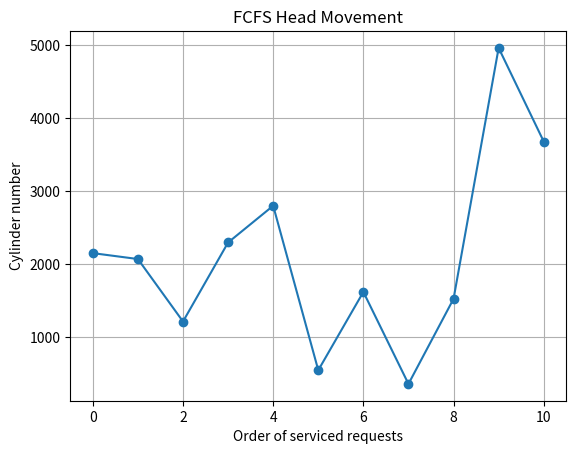
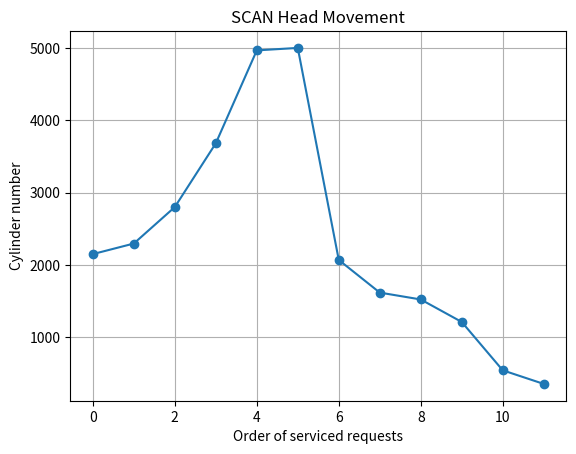
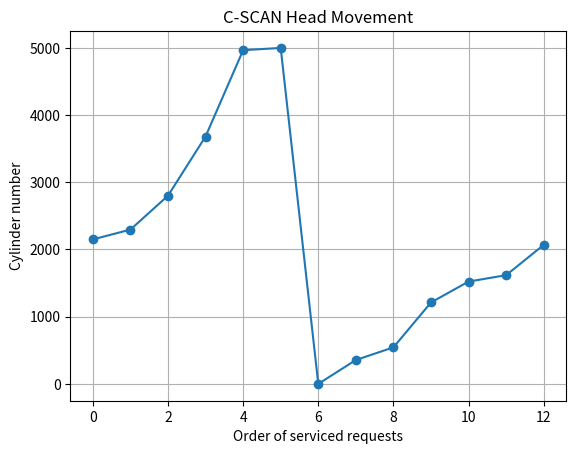
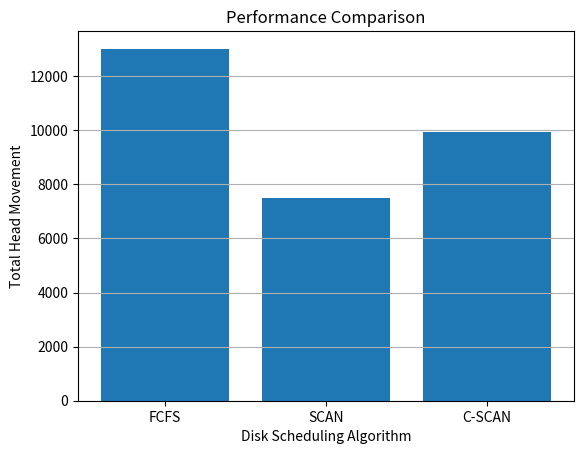

Write the Python code that produced these figures, in order.
import matplotlib.pyplot as plt

DISK_SIZE = 5000

def fcfs(requests, head):
    order = []
    order.append(head)

    i = 0
    while i < len(requests):
        order.append(requests[i])
        i += 1

    return order

def scan(requests, head):
    order = []
    order.append(head)

    lower = []
    higher = []

    i = 0
    while i < len(requests):
        if requests[i] < head:
            lower.append(requests[i])
        else:
            higher.append(requests[i])
        i += 1

    lower.sort(reverse=True)
    higher.sort()

    i = 0
    while i < len(higher):
        order.append(higher[i])
        i += 1

    order.append(DISK_SIZE - 1)

    i = 0
    while i < len(lower):
        order.append(lower[i])
        i += 1

    return order

def cscan(requests, head):
    order = []
    order.append(head)

    lower = []
    higher = []

    i = 0
    while i < len(requests):
        if requests[i] < head:
            lower.append(requests[i])
        else:
            higher.append(requests[i])
        i += 1

    lower.sort()
    higher.sort()

    i = 0
    while i < len(higher):
        order.append(higher[i])
        i += 1

    order.append(DISK_SIZE - 1)
    order.append(0)

    i = 0
    while i < len(lower):
        order.append(lower[i])
        i += 1

    return order

def total_movement(order):
    total = 0

    i = 1
    while i < len(order):
        total += abs(order[i] - order[i - 1])
        i += 1

    return total

def plot_head_movement(order, title):
    x = []

    i = 0
    while i < len(order):
        x.append(i)
        i += 1

    plt.figure()
    plt.plot(x, order, marker='o')
    plt.title(title)
    plt.xlabel("Order of serviced requests")
    plt.ylabel("Cylinder number")
    plt.grid(True)
    plt.show()

def plot_comparison(names, movements):
    plt.figure()
    plt.bar(names, movements)
    plt.title("Performance Comparison")
    plt.xlabel("Disk Scheduling Algorithm")
    plt.ylabel("Total Head Movement")
    plt.grid(axis='y')
    plt.show()

requests = [2069, 1212, 2296, 2800, 544, 1618, 356, 1523, 4965, 3681]
head = 2150

fcfs_order = fcfs(requests, head)
scan_order = scan(requests, head)
cscan_order = cscan(requests, head)

fcfs_movement = total_movement(fcfs_order)
scan_movement = total_movement(scan_order)
cscan_movement = total_movement(cscan_order)

print("FCFS total movement:", fcfs_movement)
print("SCAN total movement:", scan_movement)
print("C-SCAN total movement:", cscan_movement)

plot_head_movement(fcfs_order, "FCFS Head Movement")
plot_head_movement(scan_order, "SCAN Head Movement")
plot_head_movement(cscan_order, "C-SCAN Head Movement")

names = ["FCFS", "SCAN", "C-SCAN"]
movements = [fcfs_movement, scan_movement, cscan_movement]

plot_comparison(names, movements)
